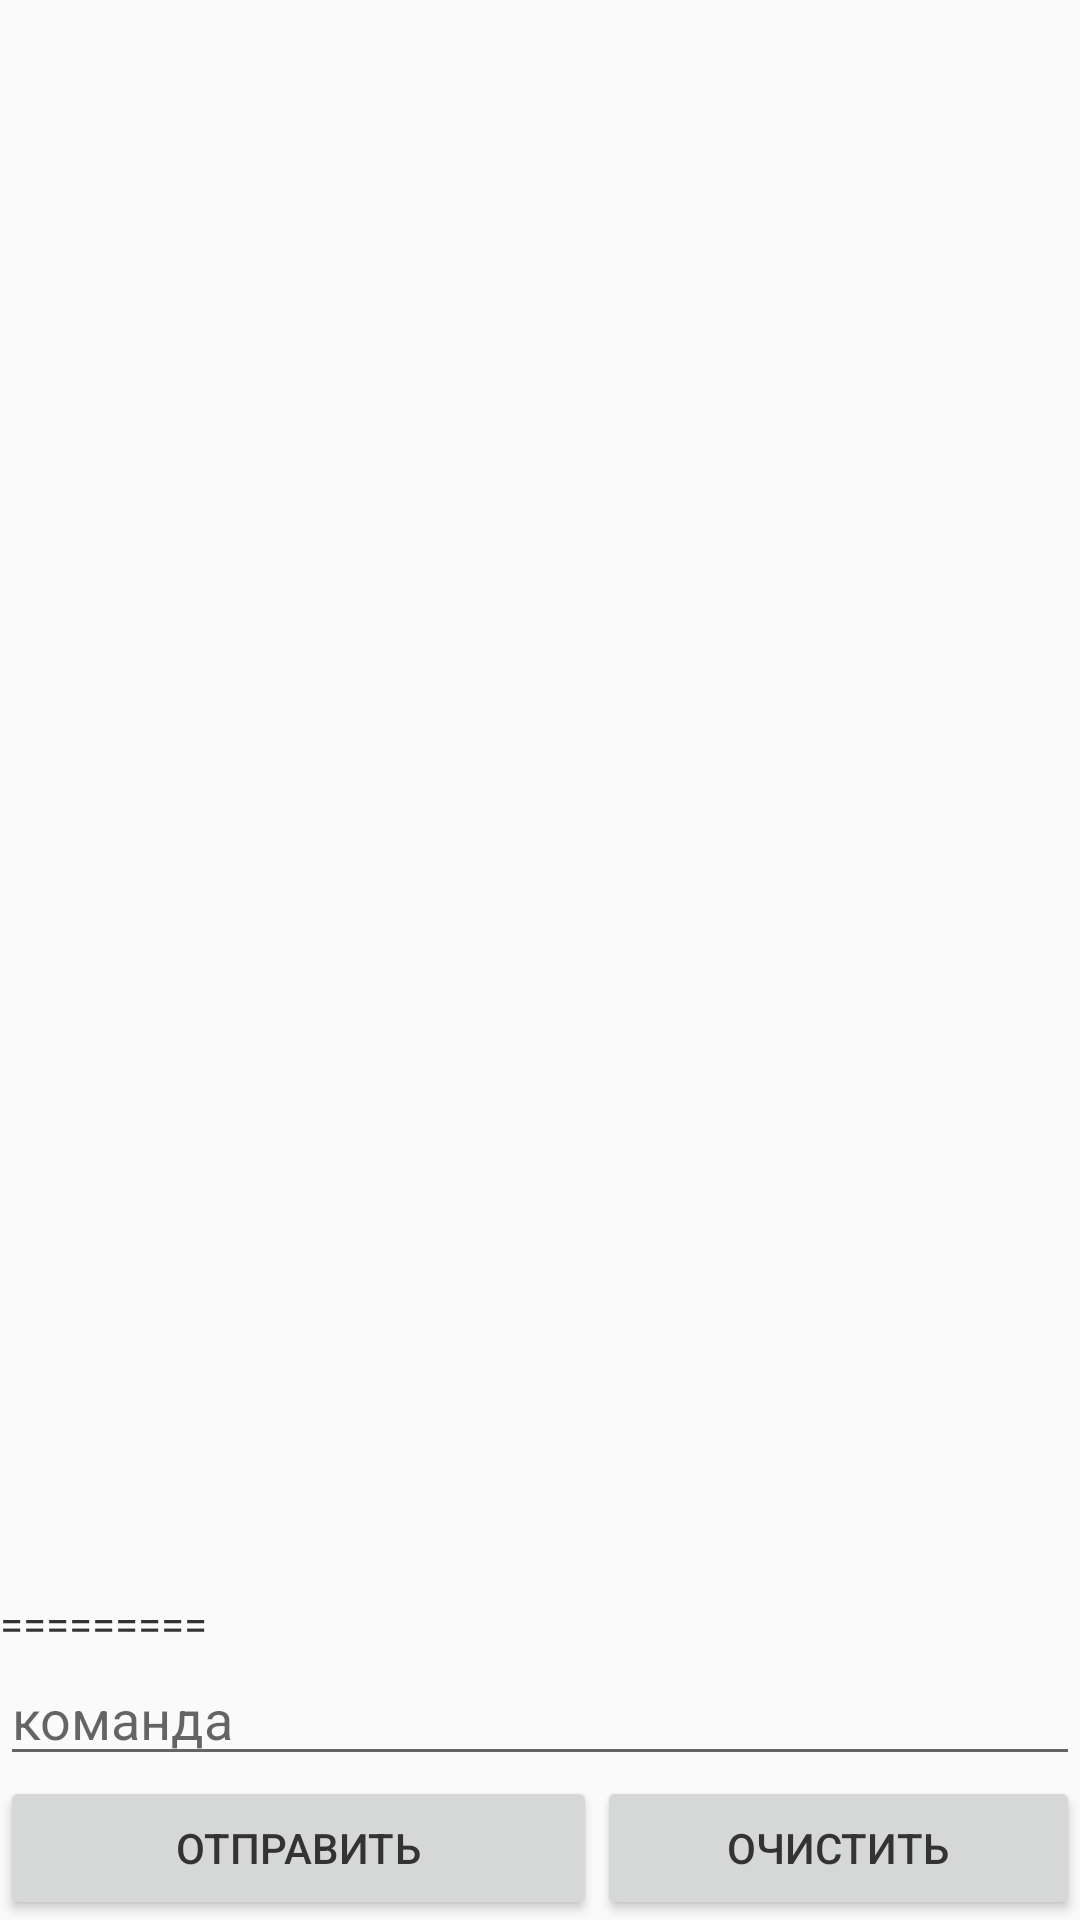

Reconstruct the res/layout file that produces this screen, plus the resources it refers to.
<!-- AndroidManifest.xml: application theme AppTheme -->
<!-- res/layout/activity_cmd.xml -->
<LinearLayout
    android:orientation="vertical"
    android:layout_width="fill_parent"
    android:layout_height="fill_parent"
    xmlns:android="http://schemas.android.com/apk/res/android"
    android:gravity="bottom">
    <ScrollView xmlns:android="http://schemas.android.com/apk/res/android"
        android:layout_width="fill_parent"
        android:layout_height="wrap_content"
        android:id="@+id/scrollViewCons"
        android:layout_gravity="top">

        <LinearLayout
            xmlns:android="http://schemas.android.com/apk/res/android"
            android:orientation="vertical"
            android:layout_width="match_parent"
            android:layout_height="wrap_content">
            <TextView
                android:id="@+id/logTextView"
                android:text="========="
                android:layout_width="wrap_content"
                android:layout_height="wrap_content" />
            <EditText
                android:layout_width="match_parent"
                android:layout_height="wrap_content"
                android:id="@+id/cmdText"
                android:singleLine="true"
                android:hint="@string/cmdHint" />

            <LinearLayout
                android:orientation="horizontal"
                android:layout_width="match_parent"
                android:layout_height="match_parent">

                <Button
                    style="?android:attr/buttonStyleSmall"
                    android:layout_width="199dp"
                    android:layout_height="wrap_content"
                    android:text="@string/send"
                    android:id="@+id/cmdSendButton" />

                <Button
                    android:layout_width="match_parent"
                    android:layout_height="wrap_content"
                    android:text="@string/clr"
                    android:id="@+id/cmdClearButton" />
            </LinearLayout>

        </LinearLayout>
    </ScrollView>
</LinearLayout>
<!-- resources referenced by this layout -->
<resources>
  <string name="clr">Очистить</string>
  <string name="cmdHint">команда</string>
  <string name="send">отправить</string>
  <style name="AppTheme" parent="Theme.AppCompat.Light.DarkActionBar">
          <item name="android:windowNoTitle">true</item>
          <item name="android:textColor">@color/dark_color</item>
          
          
      </style>
  <color name="dark_color">#333333</color>
</resources>
